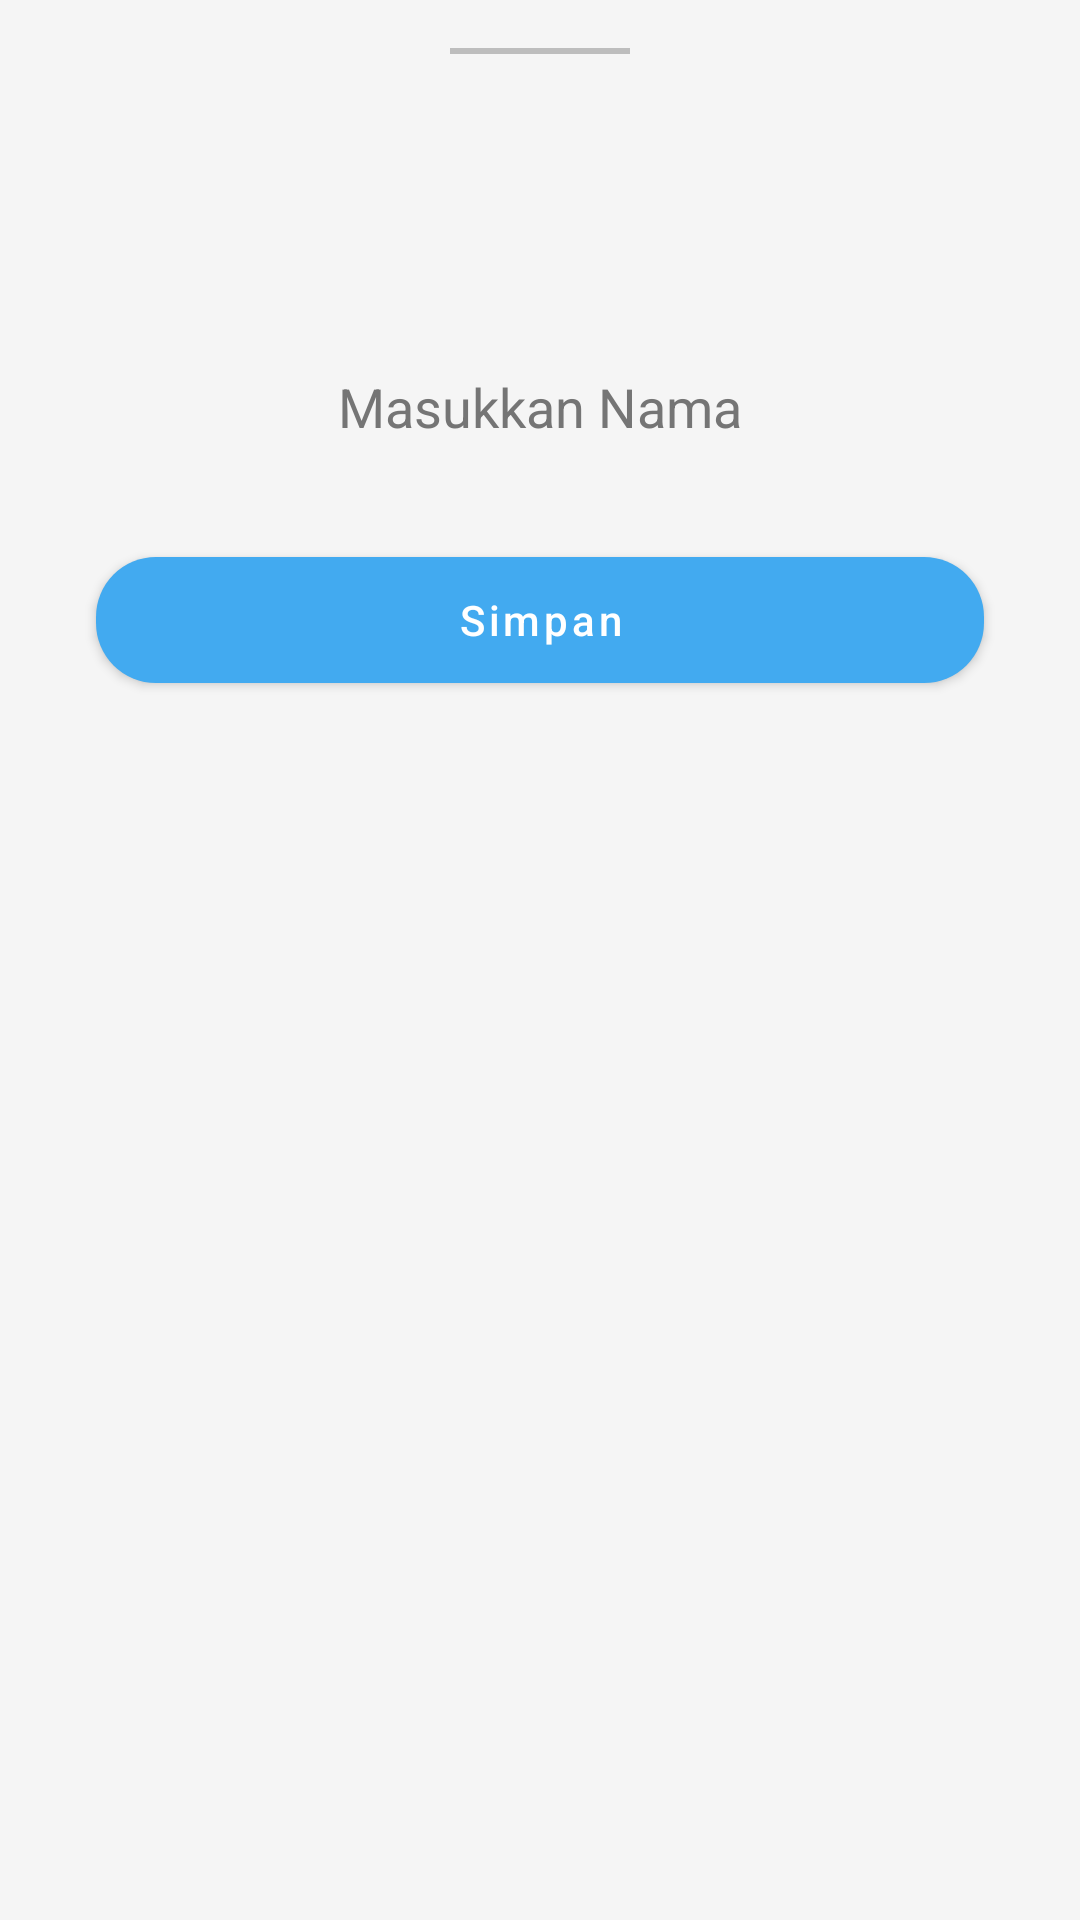

Write the Android layout XML for this screen, with the resource values it uses.
<!-- AndroidManifest.xml: application theme Theme.SmartAC -->
<!-- res/layout/bottom_dialog.xml -->
<?xml version="1.0" encoding="utf-8"?>
<LinearLayout xmlns:android="http://schemas.android.com/apk/res/android"
    xmlns:app="http://schemas.android.com/apk/res-auto"
    android:layout_width="match_parent"
    android:layout_height="wrap_content"
    android:layout_gravity="bottom"
    android:background="@color/white_smoke"
    android:orientation="vertical"
    android:paddingVertical="16dp">

    <View
        android:layout_width="60dp"
        android:layout_height="2dp"
        android:layout_gravity="center_horizontal"
        android:background="@color/devider" />

    <TextView
        android:id="@+id/tvTitleSettings"
        android:layout_width="match_parent"
        android:layout_height="wrap_content"
        android:layout_marginHorizontal="32dp"
        android:layout_marginTop="16dp"
        android:gravity="center"
        android:textColor="@color/black"
        android:textSize="20sp"
        android:textStyle="bold" />

    <TextView
        android:id="@+id/tvDescSettings"
        android:layout_width="match_parent"
        android:layout_height="wrap_content"
        android:layout_marginHorizontal="32dp"
        android:layout_marginTop="8dp"
        android:gravity="center_horizontal"
        android:textColor="@color/primary_text"
        android:textSize="17sp" />

    <EditText
        android:id="@+id/etValueSettings"
        android:layout_width="match_parent"
        android:layout_height="56dp"
        android:layout_marginHorizontal="32dp"
        android:layout_marginTop="16dp"
        android:background="@android:color/transparent"
        android:gravity="center"
        android:hint="Masukkan Nama"
        android:textColor="@color/primary_text"
        android:textColorHint="@color/secondary_text" />

    <com.google.android.material.button.MaterialButton
        android:id="@+id/btnSaveSettings"
        android:layout_width="match_parent"
        android:layout_height="54dp"
        android:layout_marginHorizontal="32dp"
        android:layout_marginTop="16dp"
        android:layout_marginBottom="16dp"
        android:text="Simpan"
        android:textAllCaps="false"
        android:textColor="@color/white"
        app:backgroundTint="@color/blue_dark"
        app:cornerRadius="20dp" />
</LinearLayout>
<!-- resources referenced by this layout -->
<resources>
  <color name="black">#FF000000</color>
  <color name="blue_dark">#42AAF0</color>
  <color name="devider">#BDBDBD</color>
  <color name="primary_text">#212121</color>
  <color name="secondary_text">#757575</color>
  <color name="white">#FFFFFFFF</color>
  <color name="white_smoke">#F5F5F5</color>
  <style name="Theme.SmartAC" parent="Theme.MaterialComponents.DayNight.NoActionBar">
          
          <item name="colorPrimary">@color/white</item>
          <item name="colorPrimaryVariant">@color/white</item>
          <item name="colorOnPrimary">@color/white</item>
          
          <item name="colorSecondary">@color/teal_200</item>
          <item name="colorSecondaryVariant">@color/teal_700</item>
          <item name="colorOnSecondary">@color/black</item>
          
          <item name="android:statusBarColor" tools:targetApi="l">?attr/colorPrimaryVariant</item>
          
      </style>
  <color name="teal_200">#FF03DAC5</color>
  <color name="teal_700">#FF018786</color>
</resources>
